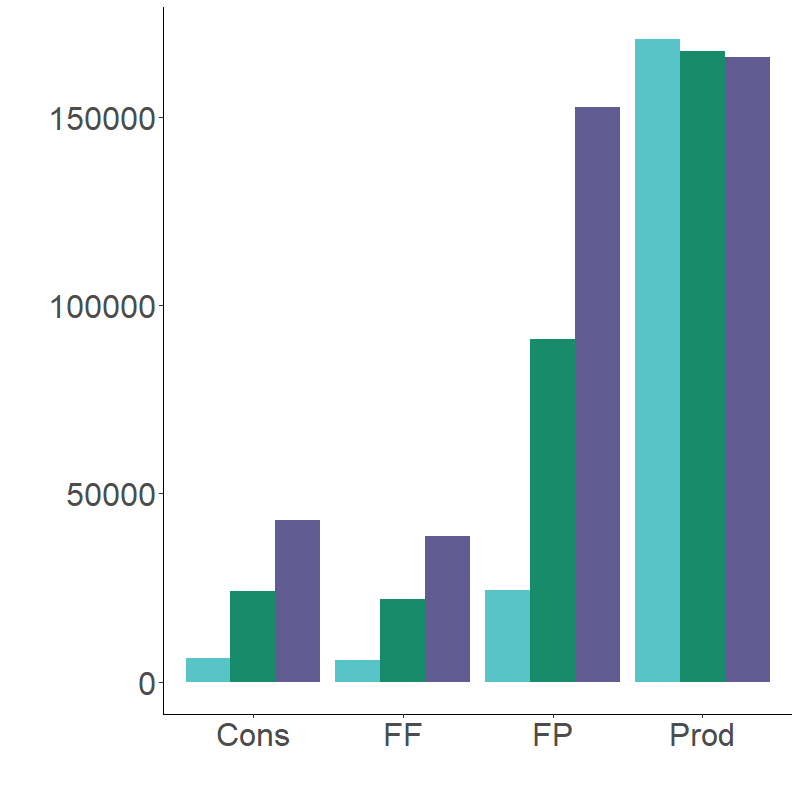

Source data for this figure (header and first rows):
FP, 0.1, 24289.19537
FP, 1, 91036
FP, 10, 152635
Prod, 0.1, 170607
Prod, 1, 167465
Prod, 10, 165864
FF, 0.1, 5775
FF, 1, 21913
FF, 10, 38606
Cons, 0.1, 6239
Cons, 1, 24084
Cons, 10, 42931
